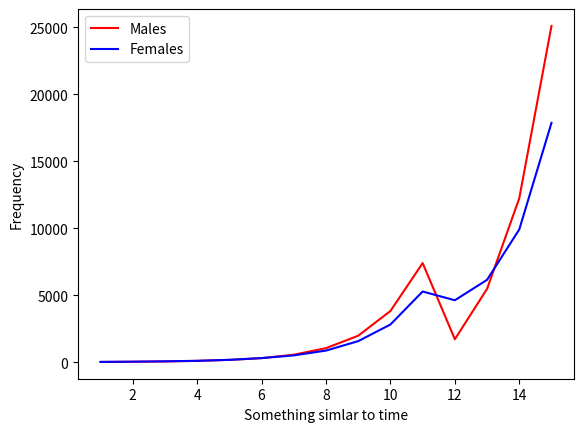

Generate this figure with matplotlib:
from random import choices
import matplotlib.pyplot as plt

# counter of some sort
t = 0

# parental generation
males_act = 10
males_nact = 10
females = 20
distrib = [[10, 10, 20]]

# f_1 generation
# assmp-1: every couple begets 3 children
# assmp-2: the activated genes increases the chance
# of having a male/ female child to 0.6
# 0: male, 1: female 

while(t<10):
    
    # simulating growth 
    males_act_progeny = choices([0,1], [0.6, 0.4], k = 3 * distrib[t][0])
    males_nact_progeny = choices([0,1], [0.4, 0.6], k = 3 * distrib[t][1])
    cum_females = distrib[t][2] + males_act_progeny.count(1) + males_nact_progeny.count(1)
    new_distrib = [distrib[t][0] + males_act_progeny.count(0), distrib[t][1] + males_nact_progeny.count(0), cum_females]

    # natural death
    new_distrib[0] -= int(0.3 * new_distrib[0])
    new_distrib[1] -= int(0.3 * new_distrib[1])
    new_distrib[2] -= int(0.3 * new_distrib[2])

    distrib.append(new_distrib)
    t += 1
    # print(distrib)
    population = sum(new_distrib)

# effect of war
# assmp-3: 50% of the population has died
# assmp-4: died males: females = 9:1
# assmp-5: died males_act: males_nact = 6:4
# as families with fewer sons may not let their sons go to the war
died_indv = choices([0,1], [0.9, 0.1], k = population//2)
died_males_act = int(died_indv.count(0) * 0.6)
died_males_nact = int(died_indv.count(0) * 0.4)
altered_distrib = [distrib[t][0] - died_males_act, distrib[t][1] - died_males_nact, distrib[t][2] - died_indv.count(1)]
distrib.append(altered_distrib)
t = 11

while(t<15):
    
    # simulating growth 
    males_act_progeny = choices([0,1], [0.6, 0.4], k = 3 * distrib[t][0])
    males_nact_progeny = choices([0,1], [0.4, 0.6], k = 3 * distrib[t][1])
    cum_females = distrib[t][2] + males_act_progeny.count(1) + males_nact_progeny.count(1)
    new_distrib = [distrib[t][0] + males_act_progeny.count(0), distrib[t][1] + males_nact_progeny.count(0), cum_females]

    # natural death
    new_distrib[0] -= int(0.3 * new_distrib[0])
    new_distrib[1] -= int(0.3 * new_distrib[1])
    new_distrib[2] -= int(0.3 * new_distrib[2])

    distrib.append(new_distrib)
    t += 1
    # print(distrib)
    population = sum(new_distrib)

plt.plot([i+1 for i in range(15)], [distrib[i][0] + distrib[i][1] for i in range(15)], color = 'r', label = 'Males')
plt.plot([i+1 for i in range(15)], [distrib[i][2] for i in range(15)], color = 'b', label = 'Females')
plt.xlabel('Something simlar to time')
plt.ylabel('Frequency')
plt.legend()
plt.show()